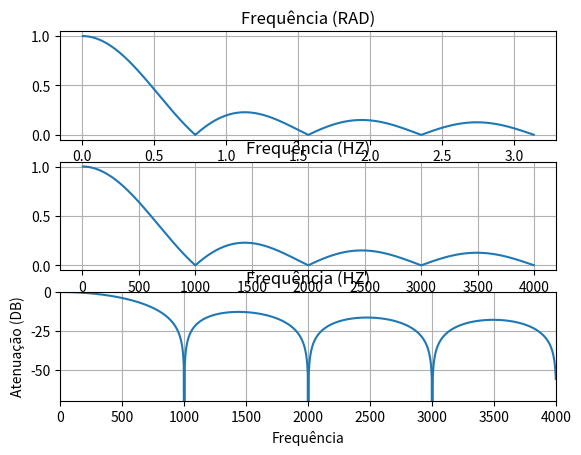
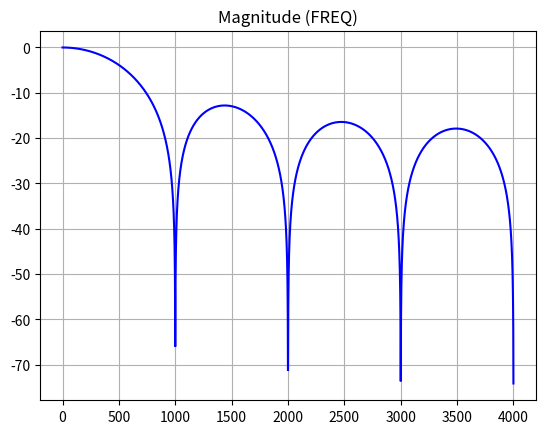

Write Python code to recreate these figures, in order.
from scipy.signal import freqz
import scipy.signal as signal
import numpy as np
from matplotlib.pyplot import plot, subplot, xlabel, ylabel, title, grid, axis, figure, show
"""
Obtenha a resposta em frequencia da
sequencia finita dada por: X[k] = {0,1; 0,2; 0,4; 0,2; 0,1}
"""
step = np.pi / 1000
w = np.arange(0, np.pi, step)
L = 8
Fs = 8000

num = np.sin(w * L / 2)
den = np.sin(w / 2)
temp = num/den

# Resposta em Radiano (RAD)
X = (1 / L) * (abs(temp))

subplot(3, 1, 1)
plot(w, X)
xlabel('Frequência')
title('Frequência (RAD)')
grid()

# Resposta em Hz
F_Hz = (w / np.pi) * (Fs / 2)
subplot(3, 1, 2)
plot(F_Hz, X)
xlabel('Frequência')
title('Frequência (HZ)')
grid()


# Resposta em Decibel (DB)
X_Db = 20 * np.log10(X)
subplot(3, 1, 3)
plot(F_Hz, X_Db)
ylabel('Atenuação (DB)')
xlabel('Frequência')
title('Frequência (HZ)')
grid()
axis([0, 4000, -70, 0]) # define os limites para plotagem

figure(2)

# Reposta em frequencia
num_ = np.zeros((1, L), dtype='float64')
num_[0, :] = 1 / L  # num = [.25 .25 .25 .25];
den_ = float(1)
[w, h] = freqz(num_.T, den_, worN=Fs, fs=Fs)
plot(w, 20 * np.log10(abs(h)), 'b')

title('Magnitude (FREQ)')
grid()
show()